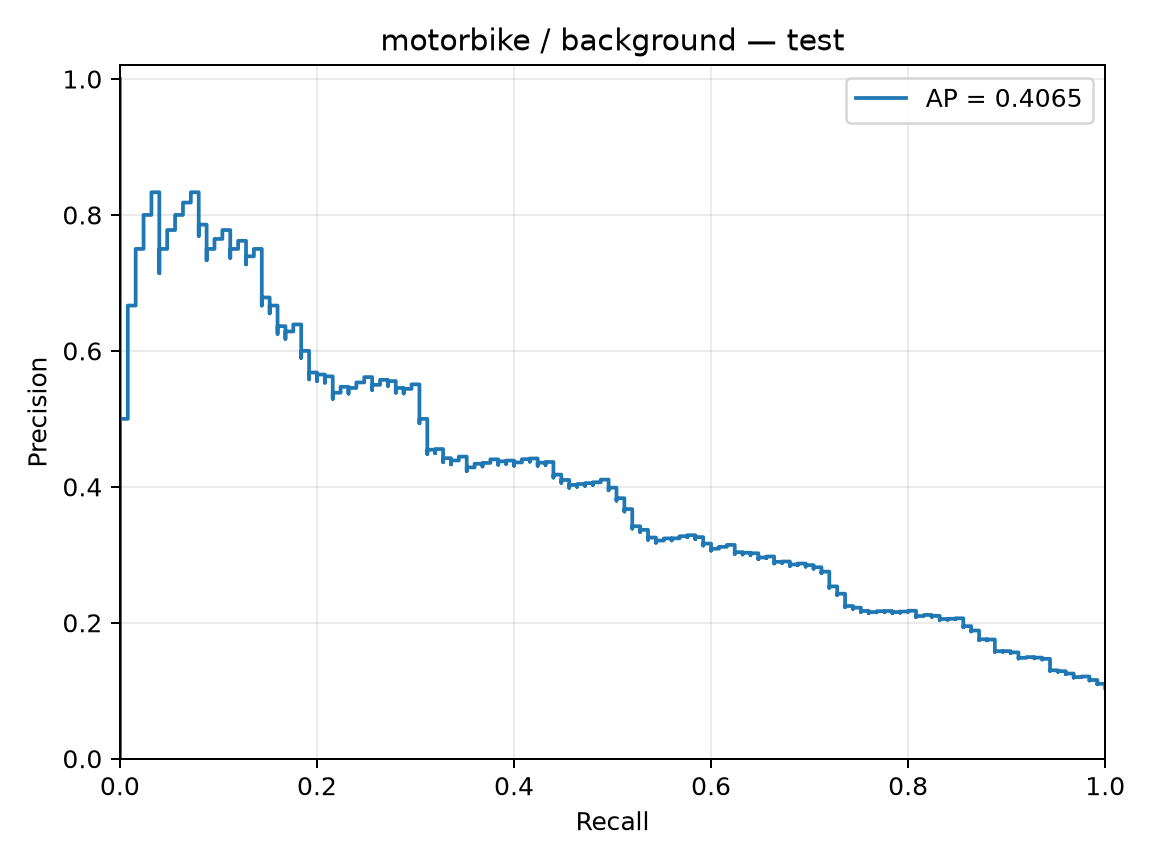

Data behind this chart, as committed beside it:
precision, recall, threshold
0.104, 1.0, -3.38
0.1041, 1.0, -3.251
0.1042, 1.0, -3.249
0.1043, 1.0, -3.076
0.1043, 1.0, -3.031
0.1044, 1.0, -2.998
0.1045, 1.0, -2.979
0.1046, 1.0, -2.953
0.1047, 1.0, -2.942
0.1048, 1.0, -2.917
0.1049, 1.0, -2.796
0.105, 1.0, -2.793
0.105, 1.0, -2.763
0.1051, 1.0, -2.725
0.1052, 1.0, -2.724
0.1053, 1.0, -2.673
0.1054, 1.0, -2.668
0.1055, 1.0, -2.639
0.1056, 1.0, -2.614
0.1057, 1.0, -2.609
0.1058, 1.0, -2.602
0.1058, 1.0, -2.547
0.1059, 1.0, -2.514
0.106, 1.0, -2.463
0.1061, 1.0, -2.428
0.1062, 1.0, -2.412
0.1063, 1.0, -2.409
0.1064, 1.0, -2.409
0.1065, 1.0, -2.393
0.1066, 1.0, -2.387
0.1067, 1.0, -2.366
0.1067, 1.0, -2.354
0.1068, 1.0, -2.341
0.1069, 1.0, -2.339
0.107, 1.0, -2.332
0.1071, 1.0, -2.328
0.1072, 1.0, -2.318
0.1073, 1.0, -2.317
0.1074, 1.0, -2.308
0.1075, 1.0, -2.307
0.1076, 1.0, -2.301
0.1077, 1.0, -2.295
0.1078, 1.0, -2.294
0.1079, 1.0, -2.286
0.1079, 1.0, -2.285
0.108, 1.0, -2.284
0.1081, 1.0, -2.265
0.1082, 1.0, -2.265
0.1083, 1.0, -2.25
0.1084, 1.0, -2.239
0.1085, 1.0, -2.23
0.1086, 1.0, -2.23
0.1087, 1.0, -2.228
0.1088, 1.0, -2.228
0.1089, 1.0, -2.215
0.109, 1.0, -2.212
0.1091, 1.0, -2.21
0.1092, 1.0, -2.207
0.1093, 1.0, -2.199
0.1094, 1.0, -2.185
... 1,143 more rows
